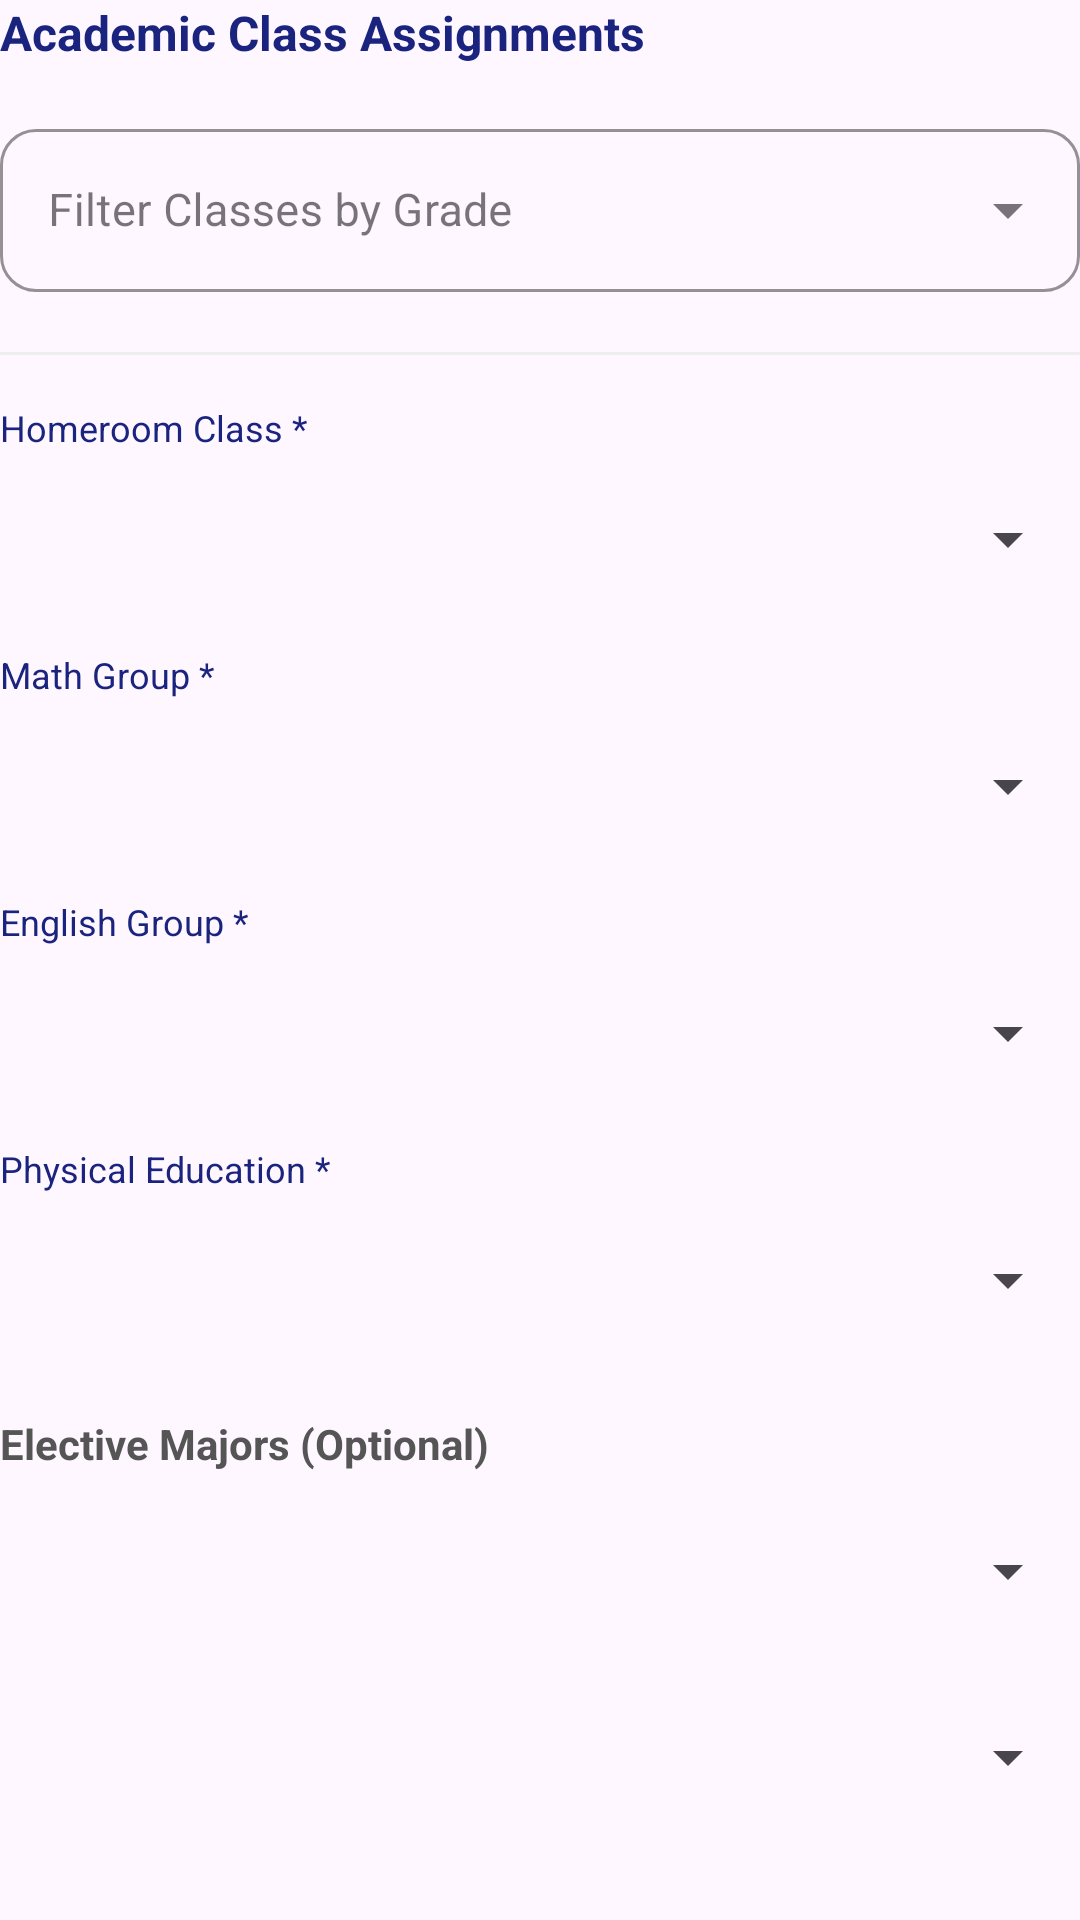

Produce the Android XML layout that renders to this screen, including the resource entries it uses.
<!-- AndroidManifest.xml: application theme Theme.Schooly -->
<!-- res/layout/fragment_edit_student.xml -->
<?xml version="1.0" encoding="utf-8"?>
<LinearLayout xmlns:android="http://schemas.android.com/apk/res/android"
    xmlns:app="http://schemas.android.com/apk/res-auto"
    android:layout_width="match_parent"
    android:layout_height="wrap_content"
    android:orientation="vertical">

    <TextView
        android:layout_width="match_parent"
        android:layout_height="wrap_content"
        android:text="Academic Class Assignments"
        android:textSize="16sp"
        android:textStyle="bold"
        android:textColor="#1A237E"
        android:layout_marginBottom="16dp"/>

    <com.google.android.material.textfield.TextInputLayout
        style="@style/Widget.MaterialComponents.TextInputLayout.OutlinedBox.ExposedDropdownMenu"
        android:layout_width="match_parent"
        android:layout_height="wrap_content"
        android:hint="Filter Classes by Grade"
        app:boxCornerRadiusTopStart="12dp"
        app:boxCornerRadiusTopEnd="12dp"
        app:boxCornerRadiusBottomStart="12dp"
        app:boxCornerRadiusBottomEnd="12dp"
        app:boxStrokeColor="#1A237E"
        app:hintTextColor="#1A237E"
        android:layout_marginBottom="20dp">

        <AutoCompleteTextView
            android:id="@+id/spinnerFilterClassesGrade"
            android:layout_width="match_parent"
            android:layout_height="wrap_content"
            android:inputType="none"
            android:textSize="15sp"/>
    </com.google.android.material.textfield.TextInputLayout>

    <View
        android:layout_width="match_parent"
        android:layout_height="1dp"
        android:background="#EEEEEE"
        android:layout_marginBottom="16dp"/>

    <TextView android:text="Homeroom Class *" android:textSize="12sp" android:layout_width="wrap_content" android:layout_height="wrap_content" android:textColor="#1A237E" android:layout_marginBottom="4dp"/>
    <Spinner android:id="@+id/spinnerHomeroom" android:layout_width="match_parent" android:layout_height="50dp" android:layout_marginBottom="12dp"/>

    <TextView android:text="Math Group *" android:textSize="12sp" android:layout_width="wrap_content" android:layout_height="wrap_content" android:textColor="#1A237E" android:layout_marginBottom="4dp"/>
    <Spinner android:id="@+id/spinnerMathGroup" android:layout_width="match_parent" android:layout_height="50dp" android:layout_marginBottom="12dp"/>

    <TextView android:text="English Group *" android:textSize="12sp" android:layout_width="wrap_content" android:layout_height="wrap_content" android:textColor="#1A237E" android:layout_marginBottom="4dp"/>
    <Spinner android:id="@+id/spinnerEnglishGroup" android:layout_width="match_parent" android:layout_height="50dp" android:layout_marginBottom="12dp"/>

    <TextView android:text="Physical Education *" android:textSize="12sp" android:layout_width="wrap_content" android:layout_height="wrap_content" android:textColor="#1A237E" android:layout_marginBottom="4dp"/>
    <Spinner android:id="@+id/spinnerSportsGroup" android:layout_width="match_parent" android:layout_height="50dp" android:layout_marginBottom="20dp"/>

    <TextView
        android:layout_width="match_parent"
        android:layout_height="wrap_content"
        android:text="Elective Majors (Optional)"
        android:textSize="14sp"
        android:textStyle="bold"
        android:textColor="#555555"
        android:layout_marginBottom="8dp"/>

    <Spinner android:id="@+id/spinnerMajor1Group" android:layout_width="match_parent" android:layout_height="50dp" android:layout_marginBottom="12dp"/>
    <Spinner android:id="@+id/spinnerMajor2Group" android:layout_width="match_parent" android:layout_height="50dp" android:layout_marginBottom="8dp"/>

</LinearLayout>
<!-- resources referenced by this layout -->
<resources>
  <style name="Theme.Schooly" parent="Base.Theme.Schooly" />
  <style name="Base.Theme.Schooly" parent="Theme.Material3.DayNight.NoActionBar">
          
          
      </style>
</resources>
